Image classification data set "images" (alu82/setsolver-card-classifier on GitHub). Class labels (81): 1 red square solid, 1 red square empty, 1 red square dashed, 1 red oval solid, 1 red oval empty, 1 red oval dashed, 1 red wave solid, 1 red wave empty, 1 red wave dashed, 1 green square solid, 1 green square empty, 1 green square dashed, 1 green oval solid, 1 green oval empty, 1 green oval dashed, 1 green wave solid, 1 green wave empty, 1 green wave dashed, 1 purple square solid, 1 purple square empty, 1 purple square dashed, 1 purple oval solid, 1 purple oval empty, 1 purple oval dashed, 1 purple wave solid, 1 purple wave empty, 1 purple wave dashed, 2 red square solid, 2 red square empty, 2 red square dashed, 2 red oval solid, 2 red oval empty, 2 red oval dashed, 2 red wave solid, 2 red wave empty, 2 red wave dashed, 2 green square solid, 2 green square empty, 2 green square dashed, 2 green oval solid, 2 green oval empty, 2 green oval dashed, 2 green wave solid, 2 green wave empty, 2 green wave dashed, 2 purple square solid, 2 purple square empty, 2 purple square dashed, 2 purple oval solid, 2 purple oval empty, 2 purple oval dashed, 2 purple wave solid, 2 purple wave empty, 2 purple wave dashed, 3 red square solid, 3 red square empty, 3 red square dashed, 3 red oval solid, 3 red oval empty, 3 red oval dashed, 3 red wave solid, 3 red wave empty, 3 red wave dashed, 3 green square solid, 3 green square empty, 3 green square dashed, 3 green oval solid, 3 green oval empty, 3 green oval dashed, 3 green wave solid, 3 green wave empty, 3 green wave dashed, 3 purple square solid, 3 purple square empty, 3 purple square dashed, 3 purple oval solid, 3 purple oval empty, 3 purple oval dashed, 3 purple wave solid, 3 purple wave empty, 3 purple wave dashed.

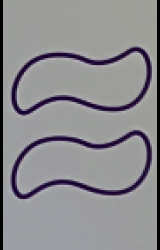
Label: 2 purple wave empty

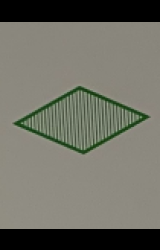
Label: 1 green square dashed

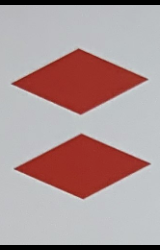
Label: 2 red square solid

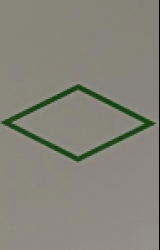
Label: 1 green square empty

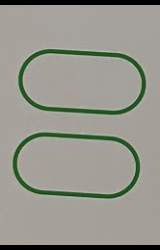
Label: 2 green oval empty

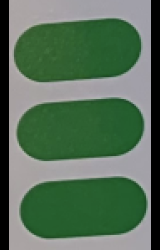
Label: 3 green oval solid
